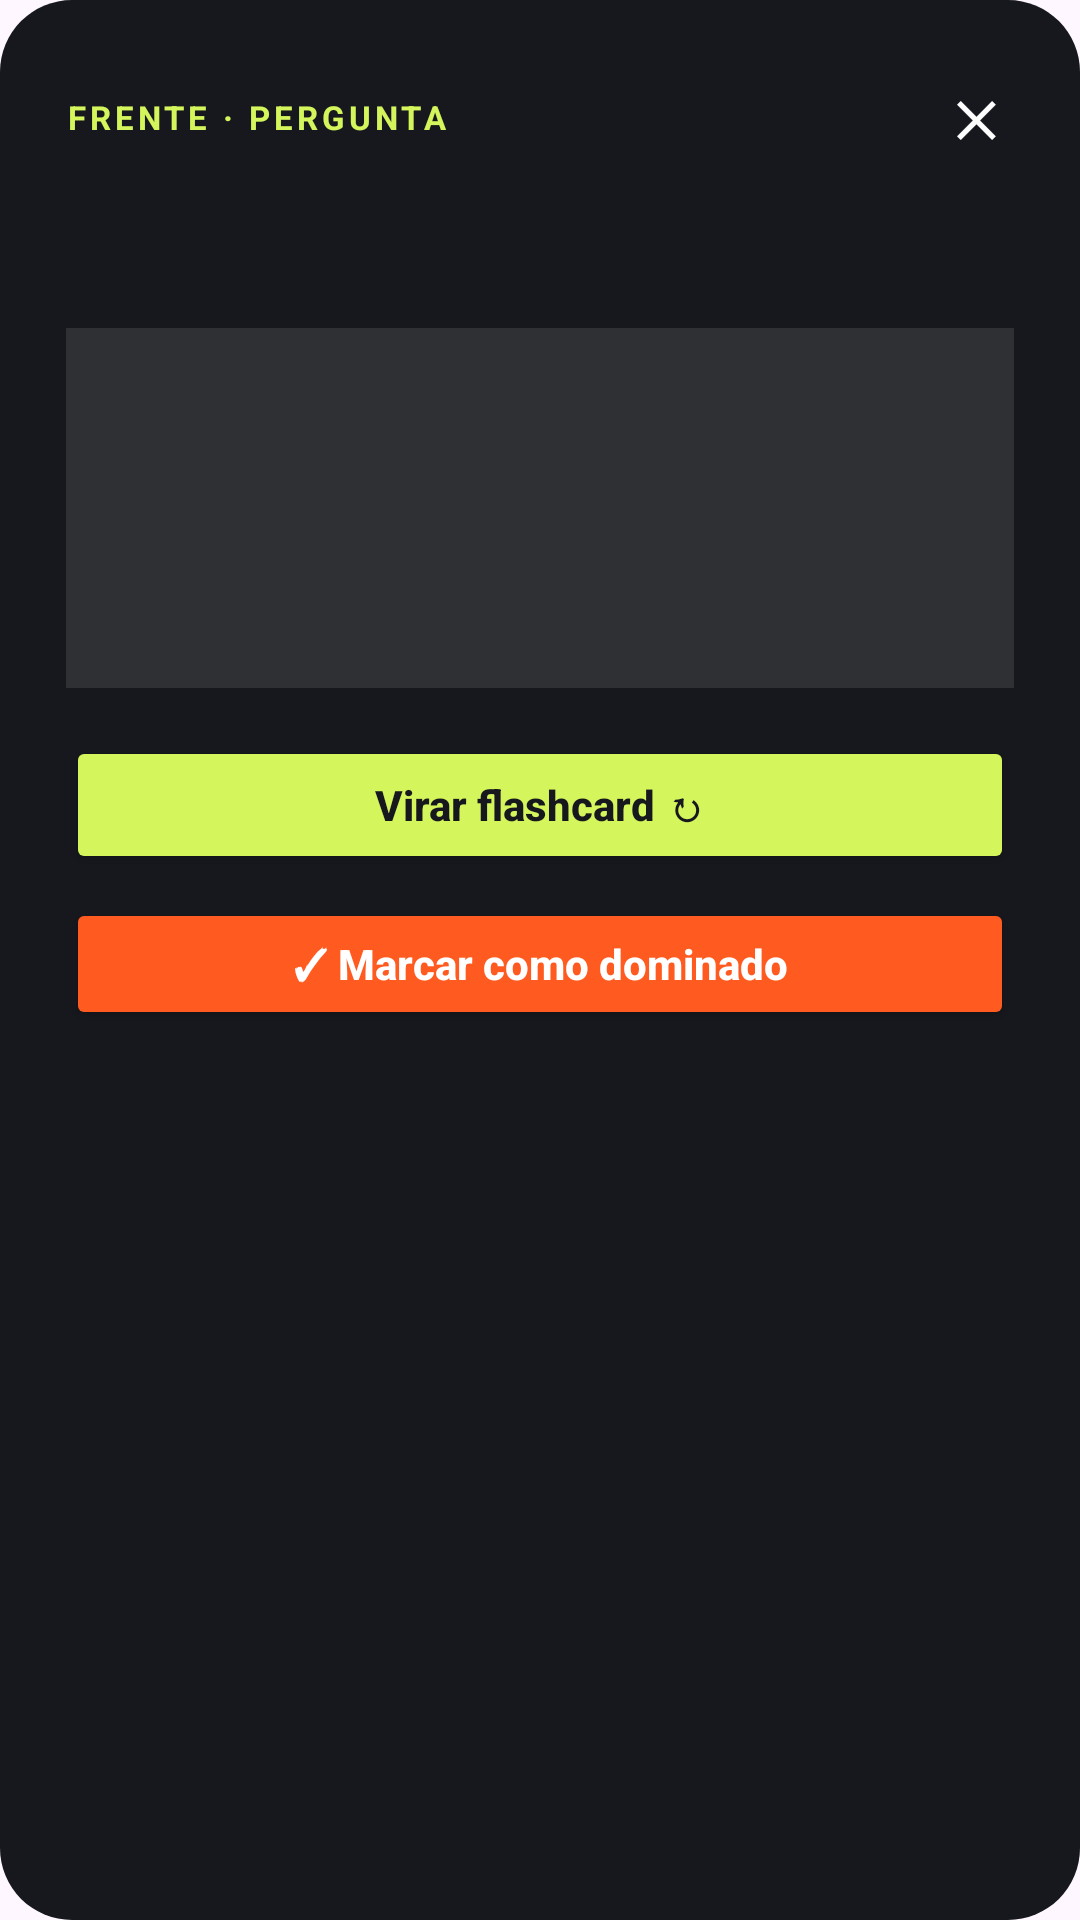

This screen was rendered from an Android layout file. Write that file and the resources it references.
<!-- AndroidManifest.xml: application theme Theme.FocoVest -->
<!-- res/layout/dialog_flashcard_viewer.xml -->
<?xml version="1.0" encoding="utf-8"?>
<LinearLayout xmlns:android="http://schemas.android.com/apk/res/android"
    android:layout_width="match_parent"
    android:layout_height="wrap_content"
    android:background="@drawable/bg_card_dark"
    android:orientation="vertical"
    android:padding="22dp">

    <LinearLayout
        android:layout_width="match_parent"
        android:layout_height="wrap_content"
        android:gravity="center_vertical"
        android:orientation="horizontal">

        <TextView
            android:id="@+id/txtFlashcardSideBadge"
            android:layout_width="0dp"
            android:layout_height="wrap_content"
            android:layout_weight="1"
            android:letterSpacing="0.12"
            android:text="FRENTE · PERGUNTA"
            android:textColor="@color/lime"
            android:textSize="11sp"
            android:textStyle="bold" />

        <TextView
            android:id="@+id/btnCloseFlashcard"
            android:layout_width="wrap_content"
            android:layout_height="wrap_content"
            android:padding="6dp"
            android:text="✕"
            android:textColor="@color/white"
            android:textSize="16sp"
            android:textStyle="bold" />
    </LinearLayout>

    <TextView
        android:id="@+id/txtFlashcardTitle"
        android:layout_width="match_parent"
        android:layout_height="wrap_content"
        android:layout_marginTop="12dp"
        android:textColor="@color/white"
        android:textSize="20sp"
        android:textStyle="bold" />

    <TextView
        android:id="@+id/txtFlashcardBody"
        android:layout_width="match_parent"
        android:layout_height="wrap_content"
        android:layout_marginTop="14dp"
        android:background="#1AFFFFFF"
        android:minHeight="120dp"
        android:padding="16dp"
        android:textColor="@color/white"
        android:textSize="15sp" />

    <TextView
        android:id="@+id/txtFlashcardTip"
        android:layout_width="match_parent"
        android:layout_height="wrap_content"
        android:layout_marginTop="10dp"
        android:textColor="#B3FFFFFF"
        android:textSize="12sp"
        android:visibility="gone" />

    <Button
        android:id="@+id/btnFlipFlashcard"
        android:layout_width="match_parent"
        android:layout_height="46dp"
        android:layout_marginTop="16dp"
        android:backgroundTint="@color/lime"
        android:text="Virar flashcard ↻"
        android:textAllCaps="false"
        android:textColor="@color/ink"
        android:textStyle="bold" />

    <Button
        android:id="@+id/btnToggleMastered"
        android:layout_width="match_parent"
        android:layout_height="44dp"
        android:layout_marginTop="8dp"
        android:backgroundTint="@color/accent"
        android:text="✓ Marcar como dominado"
        android:textAllCaps="false"
        android:textColor="@color/white"
        android:textStyle="bold" />

</LinearLayout>
<!-- resources referenced by this layout -->
<resources>
  <color name="accent">#FF5A1F</color>
  <color name="ink">#16181D</color>
  <color name="lime">#D4F55C</color>
  <color name="white">#FFFFFF</color>
  <!-- drawable bg_card_dark (drawable) -->
  <?xml version="1.0" encoding="utf-8"?>
  <shape xmlns:android="http://schemas.android.com/apk/res/android">
      <solid android:color="@color/ink" />
      <corners android:radius="24dp" />
  </shape>
  <style name="Theme.FocoVest" parent="Base.Theme.FocoVest" />
  <style name="Base.Theme.FocoVest" parent="Theme.Material3.DayNight.NoActionBar">
          
          
      </style>
</resources>
